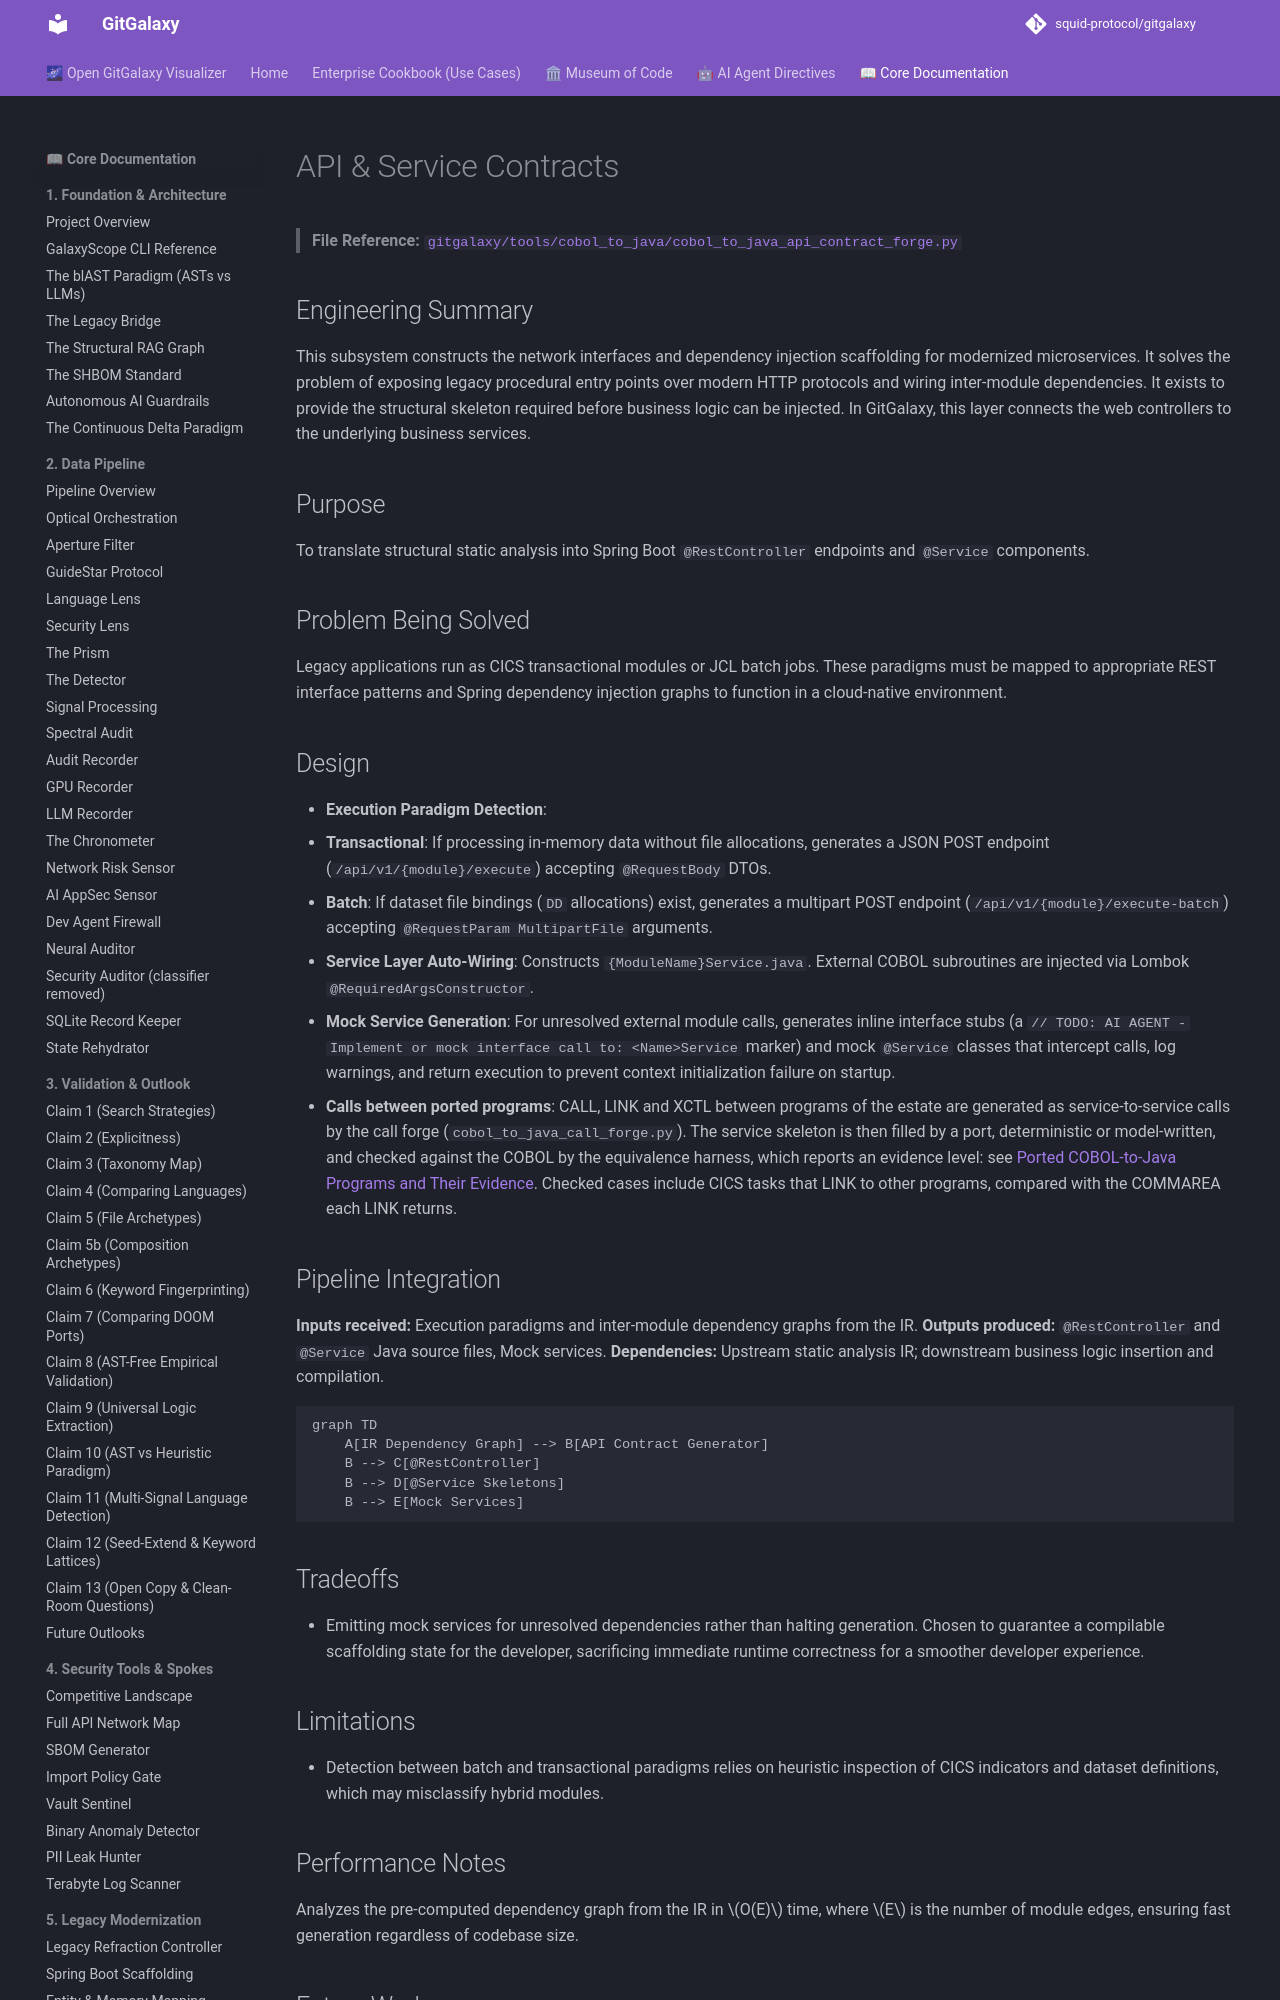

repository: squid-protocol/gitgalaxy · page: 05-04-api-and-service-contracts/index.html · generator: mkdocs

---
description: "> **File Reference:** [`gitgalaxy/tools/cobol_to_java/cobol_to_java_api_contract_forge.py`](https://github.com/squid-protocol/gitgalaxy/blob/main/gitgal..."
---
# API & Service Contracts

> **File Reference:** [`gitgalaxy/tools/cobol_to_java/cobol_to_java_api_contract_forge.py`](https://github.com/squid-protocol/gitgalaxy/blob/main/gitgalaxy/tools/cobol_to_java/cobol_to_java_api_contract_forge.py)

## Engineering Summary
This subsystem constructs the network interfaces and dependency injection scaffolding for modernized microservices. It solves the problem of exposing legacy procedural entry points over modern HTTP protocols and wiring inter-module dependencies. It exists to provide the structural skeleton required before business logic can be injected. In GitGalaxy, this layer connects the web controllers to the underlying business services.

## Purpose
To translate structural static analysis into Spring Boot `@RestController` endpoints and `@Service` components.

## Problem Being Solved
Legacy applications run as CICS transactional modules or JCL batch jobs. These paradigms must be mapped to appropriate REST interface patterns and Spring dependency injection graphs to function in a cloud-native environment.
